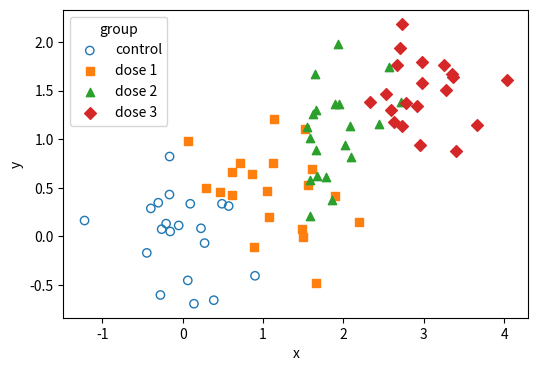

Reproduce this figure in Python.
# Different markers and colours per group in a loop, with a legend, hollow markers for one group.
import numpy as np
import matplotlib.pyplot as plt

rng = np.random.default_rng(2)
groups = {"control": ("o", "C0"), "dose 1": ("s", "C1"), "dose 2": ("^", "C2"), "dose 3": ("D", "C3")}
fig, ax = plt.subplots(figsize=(6, 4))
for k, (name, (marker, color)) in enumerate(groups.items()):
    x = rng.normal(k, 0.5, 20)
    y = rng.normal(k * 0.5, 0.4, 20)
    face = "none" if name == "control" else color
    ax.scatter(x, y, marker=marker, facecolors=face, edgecolors=color, label=name, s=36)
ax.legend(title="group", loc="upper left")
ax.set_xlabel("x")
ax.set_ylabel("y")
print([h.get_label() for h in ax.collections])
fig.savefig("groups.png")
